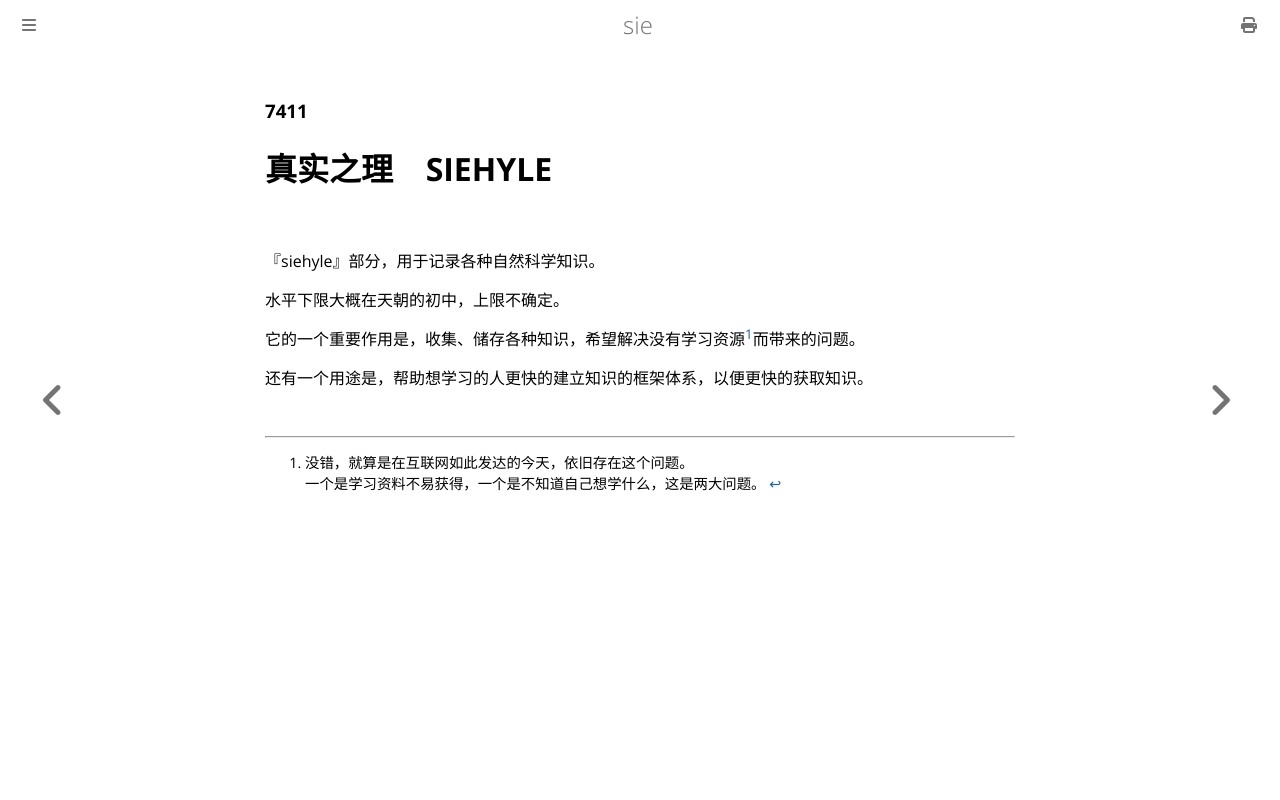

repository: yllllyb/sie · page: 7411/index.html · generator: mdbook

### 7411

# 真实之理 &ensp; SIEHYLE

<br/>

『siehyle』部分，用于记录各种自然科学知识。

水平下限大概在天朝的初中，上限不确定。

它的一个重要作用是，收集、储存各种知识，希望解决没有学习资源[^<sup>1</sup>]而带来的问题。

还有一个用途是，帮助想学习的人更快的建立知识的框架体系，以便更快的获取知识。

<br/>

[^<sup>1</sup>]: 没错，就算是在互联网如此发达的今天，依旧存在这个问题。<br/>一个是学习资料不易获得，一个是不知道自己想学什么，这是两大问题。
